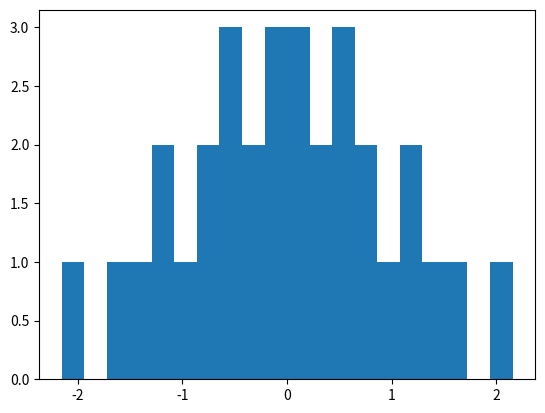
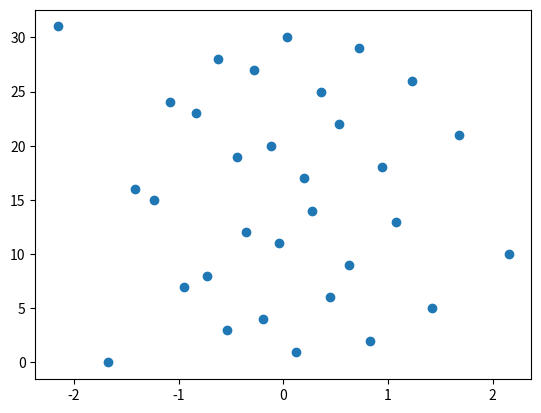

Python code for these plots, in order:
#!/usr/bin/env python
# -*- coding: utf-8 -*-
#
#  untitled.py
#
#  Copyright 2022 Diego Martinez Gutierrez <diego.martinez@ehu.eus>
#
#  This program is free software; you can redistribute it and/or modify
#  it under the terms of the GNU General Public License as published by
#  the Free Software Foundation; either version 2 of the License, or
#  (at your option) any later version.
#
#  This program is distributed in the hope that it will be useful,
#  but WITHOUT ANY WARRANTY; without even the implied warranty of
#  MERCHANTABILITY or FITNESS FOR A PARTICULAR PURPOSE.  See the
#  GNU General Public License for more details.
#
#  You should have received a copy of the GNU General Public License
#  along with this program; if not, write to the Free Software
#  Foundation, Inc., 51 Franklin Street, Fifth Floor, Boston,
#  MA 02110-1301, USA.
#
#
# ---------------------------
# Importación de los módulos
# ---------------------------
import numpy as np
from scipy.stats import qmc
import matplotlib.pyplot as plt
import math
# -------
# Clases
# -------
class Moro(object):
    def __init__(self):
        self.a0 =   2.50662823884
        self.a1 = -18.61500062529
        self.a2 =  41.39119773534
        self.a3 = -25.44106049637
        self.b0 =  -8.47351093090
        self.b1 =  23.08336743743
        self.b2 = -21.06224101826
        self.b3 =   3.13082909833
        self.c0 =   0.3374754822726147
        self.c1 =   0.9761690190917186
        self.c2 =   0.1607979714918209
        self.c3 =   0.0276438810333863
        self.c4 =   0.0038405729373609
        self.c5 =   0.0003951896511919
        self.c6 =   0.0000321767881768
        self.c7 =   0.0000002888167364
        self.c8 =   0.0000003960315187

    def gauss(self,u):
        y = u - 0.5
        if (abs(y) < 0.42):
            r = y * y
            #x = y * (((self.a3*r+self.a2)*r+self.a1)*r+self.a0)/((((self.b3*r+self.b2)*r+self.b1)*r+self.b0)*r+1)
            x = y * np.polyval([self.a3,self.a2,self.a1,self.a0],r)/np.polyval([self.b3,self.b2,self.b1,self.b0,1],r)
        else:
            r = u
            if (y > 0):
                r = 1-u
            r = np.log(-np.log(r))
            #x = self.c0+r*(self.c1+r*(self.c2+r*(self.c3+r*(self.c4+r*(self.c5+r*(self.c6+r*(self.c7+r*self.c8))))))
            x = np.polyval([self.c8,self.c7,self.c6,self.c5,self.c4,self.c3,self.c2,self.c1,self.c0],r)
            if (y < 0):
                x = -x
        return x

    def normalize(self,u):
        x = np.zeros(len(u))
        for i in range(len(u)):
            x[i] = self.gauss(u[i])
        return x

    def sobol(self,size,n_modes):
        sampler = qmc.Sobol(d=1, scramble=False)
        size_sobol = int(math.ceil(np.log(size)/np.log(2)))
        print ('size=',size,'size_sobol=',size_sobol,'ss=',2**size_sobol)
        # x = []
        # for i in range(n_modes):
        #     x.append(data)
        sample0 = sampler.random_base2(m=size_sobol)
        sample = sampler.random_base2(m=size_sobol)
        # print ('sample=',sample)
        # plt.hist(sample, bins=int(size/2))
        # plt.show()
        # plt.scatter(sample,range(len(sample)))
        # plt.show()
#        data = self.normalize((sample+0.01)%1)
        data = self.normalize(sample)
        # print ('data=',data)
        # plt.hist(data, bins=int(size/2))
        # plt.show()
        # plt.scatter(data,range(len(data)))
        # plt.show()
        m = len(data)-size      #****Diegom_test**** cut extra points (may work?)
        data1 = data[m:]
        x = np.resize(data1,(n_modes,size))
        # print ('exit data:')
        # print (x)
        return x
# ----------
# Funciones
# ----------

def main(args):
    size = 32
    n_modes = 3
    Sobol = Moro()
    data = Sobol.sobol(size,n_modes)
    for i in (range(n_modes)):
             plt.hist(data[i], bins=20)#int(size/2))
             plt.show()
             plt.scatter(data[i],range(len(data[i])))
             plt.show()

    return 0

if __name__ == '__main__':
    import sys
    sys.exit(main(sys.argv))
